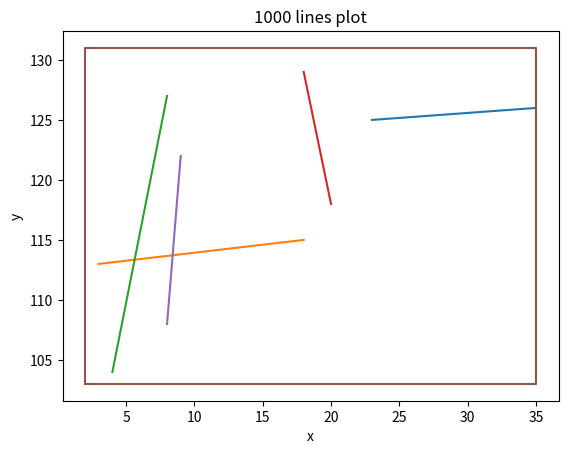

The matplotlib source for this figure:
"""
----- Without using numpy -----
"""
import matplotlib.pyplot as plt
import random as r
import time

MAX_X = 100 # Just random IDK
MAX_Y = 150 # Same here
LINES = 1000 # numbers of lines

x1_b = r.randint(0, MAX_X)
x2_b = r.randint(x1_b, MAX_X)
y1_b = r.randint(0, MAX_Y)
y2_b = r.randint(y1_b, MAX_Y)

sq_pos_1 = [x1_b, x1_b, x2_b, x2_b, x1_b]
sq_pos_2 = [y1_b, y2_b, y2_b, y1_b, y1_b]

start_time = time.time()
line_pos = [[[
            r.randint(0, MAX_X), r.randint(0, MAX_Y)
            ] for i in range(2)
        ] for i in range(LINES)
    ]

end_time = time.time()
print(f"Program time: {end_time - start_time}")

for l in range(LINES):
    x1 = line_pos[l][0][0]
    y1 = line_pos[l][0][1]
    x2 = line_pos[l][1][0]
    y2 = line_pos[l][1][1]
    check_x_axis = (x1 >= x1_b and x1 <= x2_b) and (x2 <= x2_b and x2 >= x1_b)
    check_y_axis = (y1 >= y1_b and y1 <= y2_b) and (y2 <= y2_b and y2 >= y1_b)
    if check_x_axis and check_y_axis:
        plt.plot([x1, x2], [y1, y2])

plt.plot(sq_pos_1, sq_pos_2)
plt.title(f'{LINES} lines plot')
plt.xlabel('x')
plt.ylabel('y')
plt.show()



# End of file
